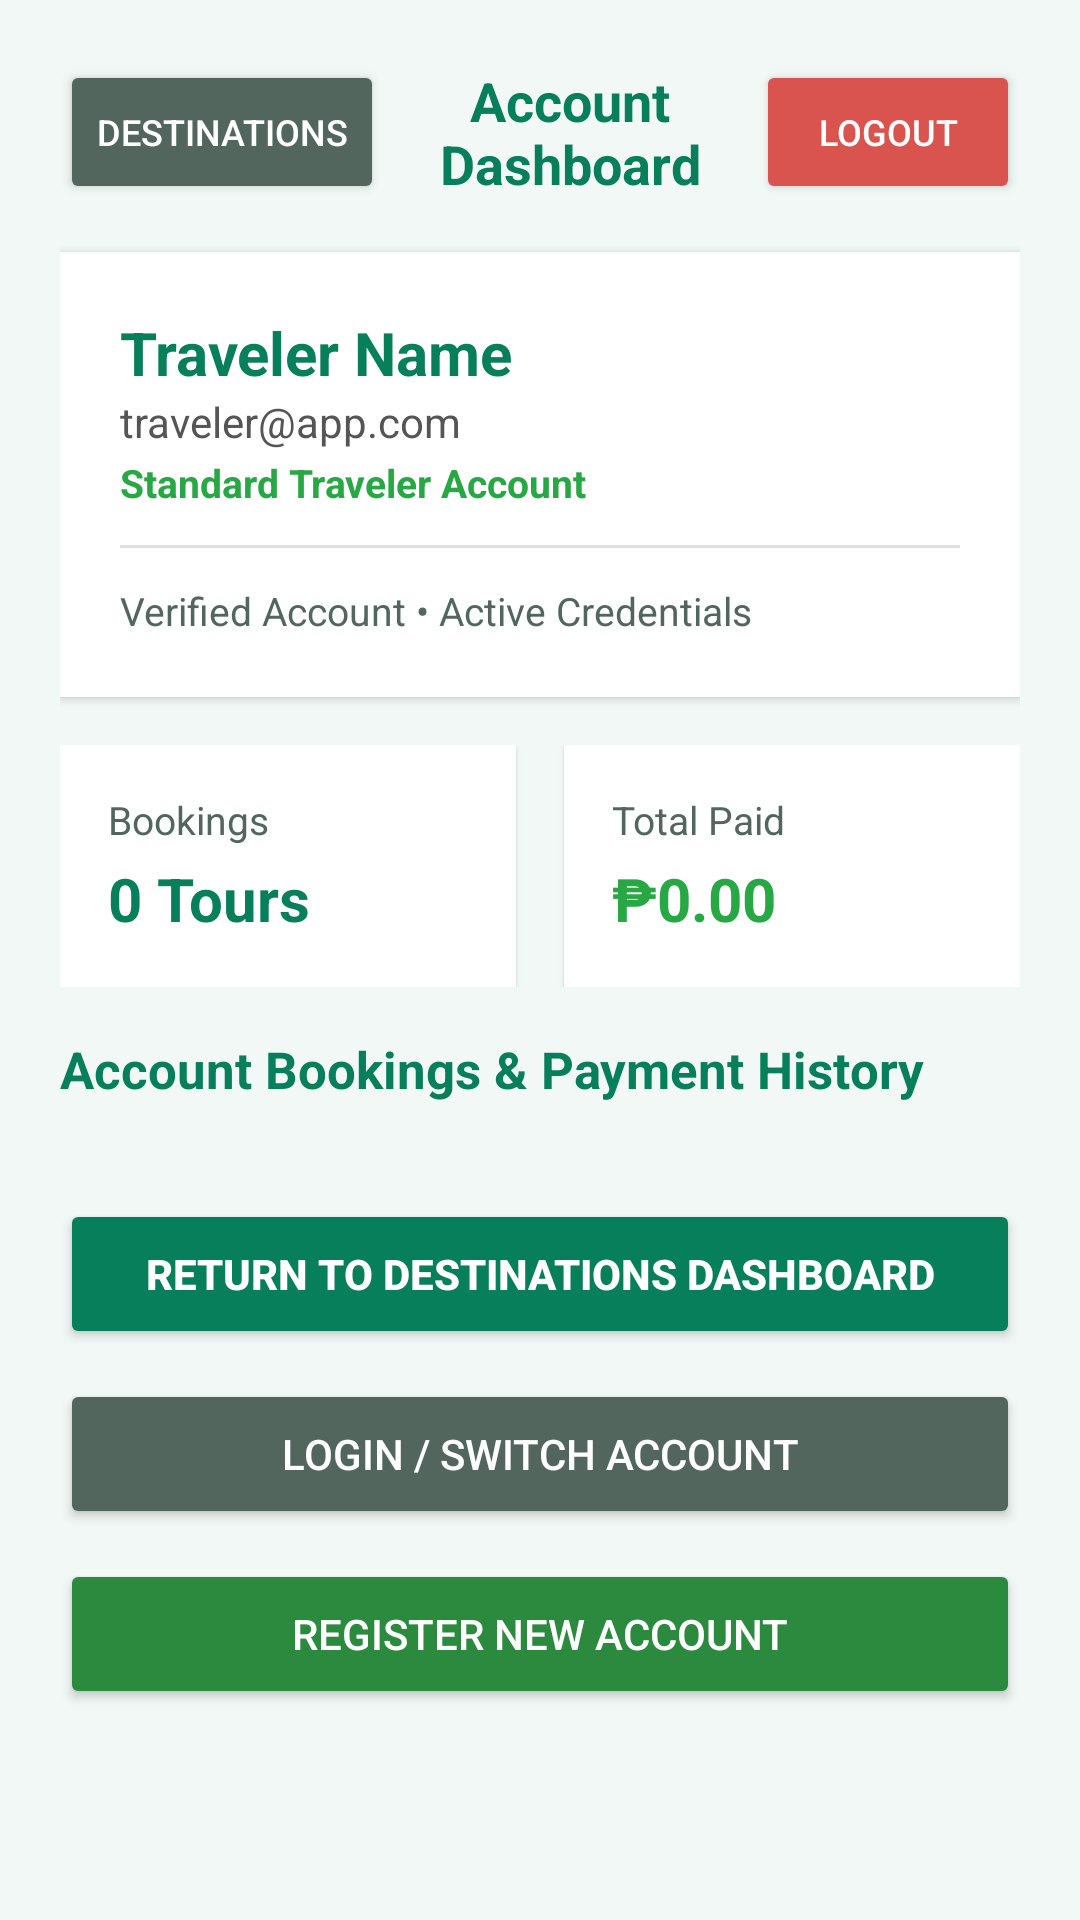

Write the Android layout XML for this screen, with the resource values it uses.
<!-- AndroidManifest.xml: application theme Theme.TravelAndTour -->
<!-- res/layout/activity_account.xml -->
<?xml version="1.0" encoding="utf-8"?>

<ScrollView xmlns:android="http://schemas.android.com/apk/res/android"
    android:layout_width="match_parent"
    android:layout_height="match_parent"
    android:fillViewport="true"
    android:background="#F1F8F6">

    <LinearLayout
        android:layout_width="match_parent"
        android:layout_height="wrap_content"
        android:orientation="vertical"
        android:padding="20dp">

        
        <LinearLayout
            android:layout_width="match_parent"
            android:layout_height="wrap_content"
            android:orientation="horizontal"
            android:gravity="center_vertical"
            android:layout_marginBottom="16dp">

            <Button
                android:id="@+id/backToDashboardBtn"
                android:layout_width="wrap_content"
                android:layout_height="wrap_content"
                android:backgroundTint="#52665E"
                android:text="DESTINATIONS"
                android:textColor="#FFFFFF"
                android:textSize="12sp" />

            <TextView
                android:layout_width="0dp"
                android:layout_height="wrap_content"
                android:layout_weight="1"
                android:text="Account Dashboard"
                android:textColor="#087F5B"
                android:textSize="18sp"
                android:textStyle="bold"
                android:textAlignment="center" />

            <Button
                android:id="@+id/logoutBtn"
                android:layout_width="wrap_content"
                android:layout_height="wrap_content"
                android:backgroundTint="#D9534F"
                android:text="LOGOUT"
                android:textColor="#FFFFFF"
                android:textSize="12sp" />
        </LinearLayout>

        
        <LinearLayout
            android:layout_width="match_parent"
            android:layout_height="wrap_content"
            android:orientation="vertical"
            android:background="#FFFFFF"
            android:padding="20dp"
            android:elevation="2dp"
            android:layout_marginBottom="16dp">

            <LinearLayout
                android:layout_width="match_parent"
                android:layout_height="wrap_content"
                android:orientation="horizontal"
                android:gravity="center_vertical"
                android:layout_marginBottom="12dp">

                <TextView
                    android:id="@+id/avatarEmoji"
                    android:layout_width="wrap_content"
                    android:layout_height="wrap_content"
                    android:text=""
                    android:visibility="gone" />

                <LinearLayout
                    android:layout_width="0dp"
                    android:layout_height="wrap_content"
                    android:layout_weight="1"
                    android:orientation="vertical">

                    <TextView
                        android:id="@+id/accountNameText"
                        android:layout_width="wrap_content"
                        android:layout_height="wrap_content"
                        android:text="Traveler Name"
                        android:textColor="#087F5B"
                        android:textSize="20sp"
                        android:textStyle="bold" />

                    <TextView
                        android:id="@+id/accountEmailText"
                        android:layout_width="wrap_content"
                        android:layout_height="wrap_content"
                        android:text="traveler@app.com"
                        android:textColor="#555555"
                        android:textSize="14sp" />

                    <TextView
                        android:id="@+id/accountRoleText"
                        android:layout_width="wrap_content"
                        android:layout_height="wrap_content"
                        android:layout_marginTop="2dp"
                        android:text="Standard Traveler Account"
                        android:textColor="#28A745"
                        android:textSize="13sp"
                        android:textStyle="bold" />
                </LinearLayout>
            </LinearLayout>

            <View
                android:layout_width="match_parent"
                android:layout_height="1dp"
                android:background="#E0E0E0"
                android:layout_marginBottom="12dp" />

            <TextView
                android:id="@+id/accountStatusText"
                android:layout_width="wrap_content"
                android:layout_height="wrap_content"
                android:text="Verified Account • Active Credentials"
                android:textColor="#52665E"
                android:textSize="13sp" />
        </LinearLayout>

        
        <LinearLayout
            android:layout_width="match_parent"
            android:layout_height="wrap_content"
            android:orientation="horizontal"
            android:layout_marginBottom="16dp">

            
            <LinearLayout
                android:layout_width="0dp"
                android:layout_height="wrap_content"
                android:layout_weight="1"
                android:orientation="vertical"
                android:background="#FFFFFF"
                android:padding="16dp"
                android:elevation="1dp"
                android:layout_marginEnd="8dp">

                <TextView
                    android:layout_width="wrap_content"
                    android:layout_height="wrap_content"
                    android:text="Bookings"
                    android:textColor="#52665E"
                    android:textSize="13sp" />

                <TextView
                    android:id="@+id/totalBookingsStatText"
                    android:layout_width="wrap_content"
                    android:layout_height="wrap_content"
                    android:text="0 Tours"
                    android:textColor="#087F5B"
                    android:textSize="20sp"
                    android:textStyle="bold"
                    android:layout_marginTop="4dp" />
            </LinearLayout>

            
            <LinearLayout
                android:layout_width="0dp"
                android:layout_height="wrap_content"
                android:layout_weight="1"
                android:orientation="vertical"
                android:background="#FFFFFF"
                android:padding="16dp"
                android:elevation="1dp"
                android:layout_marginStart="8dp">

                <TextView
                    android:layout_width="wrap_content"
                    android:layout_height="wrap_content"
                    android:text="Total Paid"
                    android:textColor="#52665E"
                    android:textSize="13sp" />

                <TextView
                    android:id="@+id/totalSpentStatText"
                    android:layout_width="wrap_content"
                    android:layout_height="wrap_content"
                    android:text="₱0.00"
                    android:textColor="#28A745"
                    android:textSize="20sp"
                    android:textStyle="bold"
                    android:layout_marginTop="4dp" />
            </LinearLayout>
        </LinearLayout>

        
        <TextView
            android:layout_width="match_parent"
            android:layout_height="wrap_content"
            android:text="Account Bookings &amp; Payment History"
            android:textColor="#087F5B"
            android:textSize="17sp"
            android:textStyle="bold"
            android:layout_marginBottom="12dp" />

        
        <LinearLayout
            android:id="@+id/accountBookingsContainer"
            android:layout_width="match_parent"
            android:layout_height="wrap_content"
            android:orientation="vertical"
            android:layout_marginBottom="20dp" />

        
        <Button
            android:id="@+id/returnDashboardBtn"
            android:layout_width="match_parent"
            android:layout_height="50dp"
            android:layout_marginBottom="10dp"
            android:backgroundTint="#087F5B"
            android:text="RETURN TO DESTINATIONS DASHBOARD"
            android:textColor="#FFFFFF"
            android:textSize="14sp"
            android:textStyle="bold" />

        <Button
            android:id="@+id/switchAccountBtn"
            android:layout_width="match_parent"
            android:layout_height="50dp"
            android:layout_marginBottom="10dp"
            android:backgroundTint="#52665E"
            android:text="LOGIN / SWITCH ACCOUNT"
            android:textColor="#FFFFFF"
            android:textSize="14sp" />

        <Button
            android:id="@+id/registerAccBtn"
            android:layout_width="match_parent"
            android:layout_height="50dp"
            android:layout_marginBottom="20dp"
            android:backgroundTint="#2B8A3E"
            android:text="REGISTER NEW ACCOUNT"
            android:textColor="#FFFFFF"
            android:textSize="14sp" />

    </LinearLayout>
</ScrollView>
<!-- resources referenced by this layout -->
<resources>
  <style name="Theme.TravelAndTour" parent="Base.Theme.TravelAndTour" />
  <style name="Base.Theme.TravelAndTour" parent="Theme.Material3.DayNight.NoActionBar">
          
          
      </style>
</resources>
